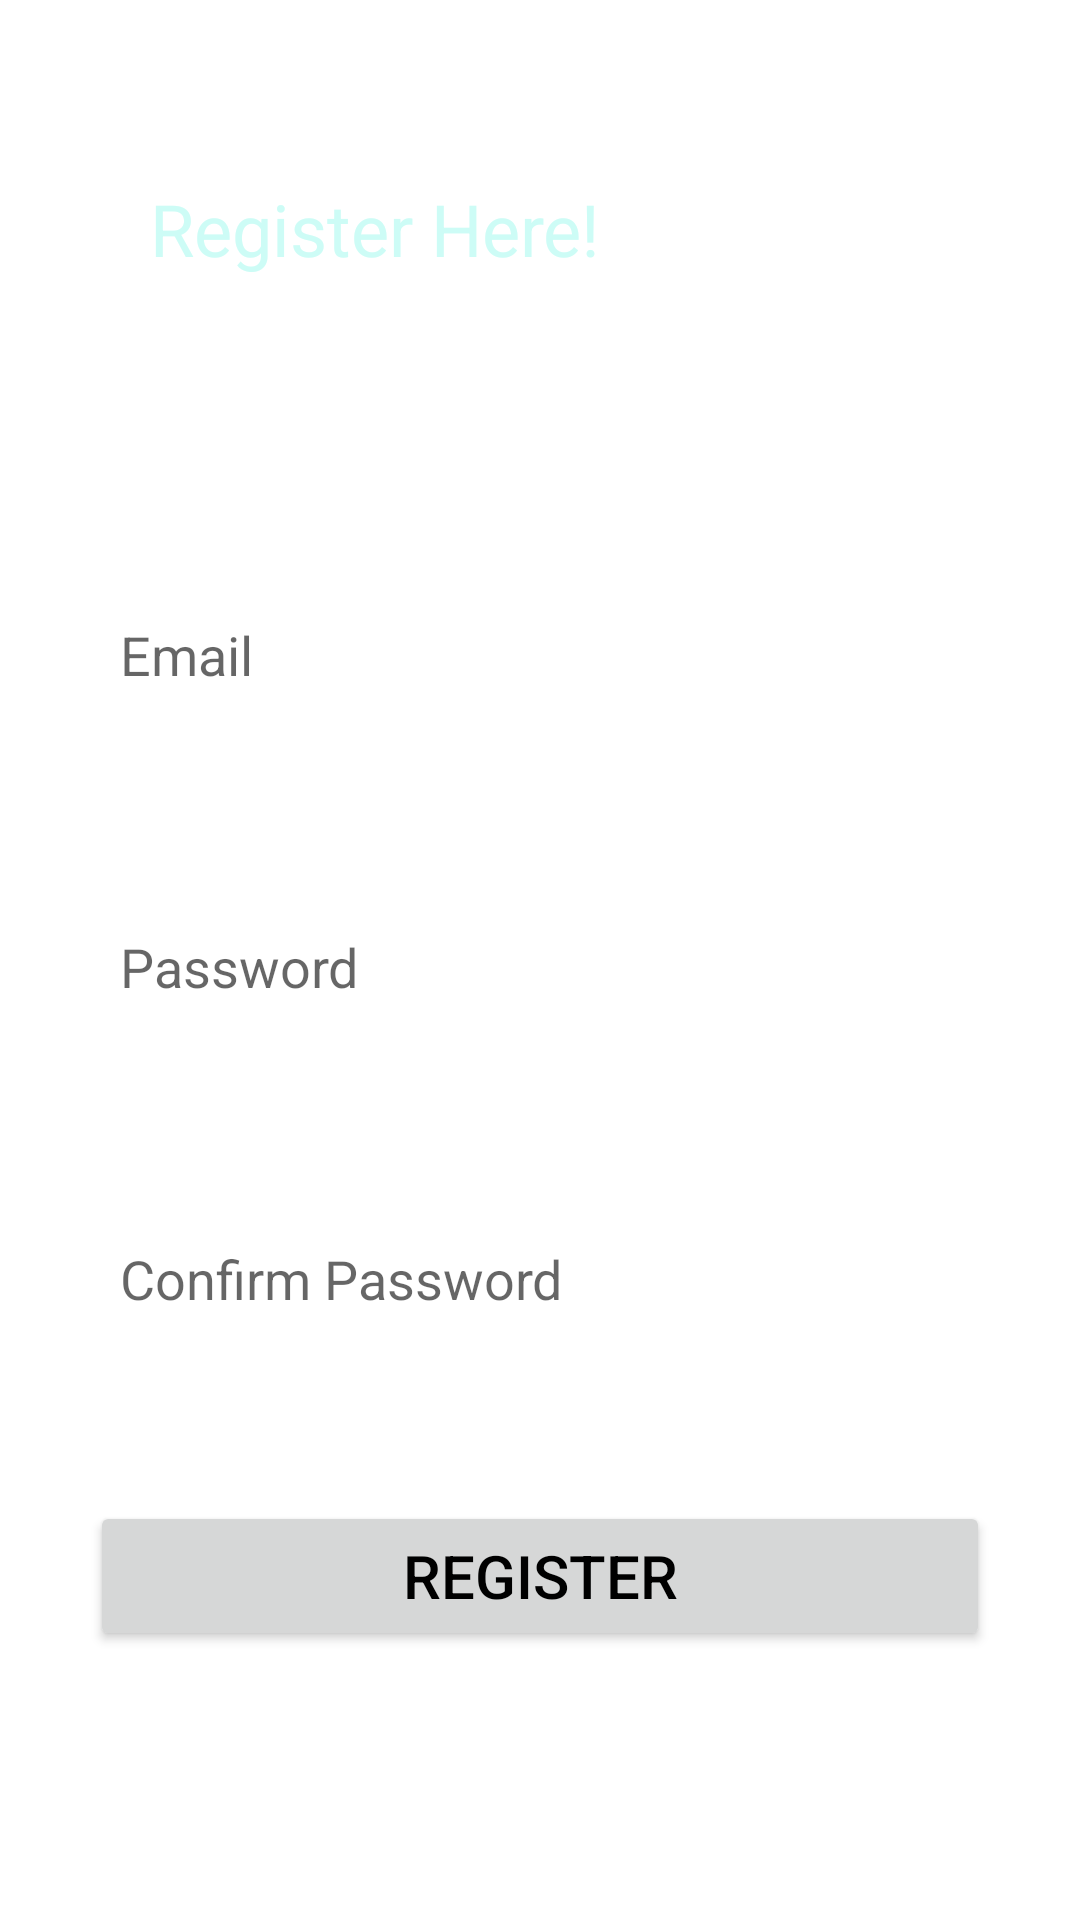

This screen was rendered from an Android layout file. Write that file and the resources it references.
<!-- AndroidManifest.xml: application theme Theme.SunhacksPatch1 -->
<!-- res/layout/activity_register.xml -->
<?xml version="1.0" encoding="utf-8"?>
<LinearLayout xmlns:android="http://schemas.android.com/apk/res/android"
    xmlns:app="http://schemas.android.com/apk/res-auto"
    xmlns:tools="http://schemas.android.com/tools"
    android:layout_width="match_parent"
    android:layout_height="match_parent"
    tools:context=".RegisterActivity"
    android:orientation="vertical"
    android:background="@drawable/top_view_background">

    <TextView
        android:id="@+id/textView"
        android:layout_width="wrap_content"
        android:layout_height="wrap_content"
        android:layout_marginTop="60dp"
        android:text="Register Here!"
        android:layout_marginStart="50dp"
        android:textSize="24sp"
        android:textColor="#CDFCF6"
        app:layout_constraintEnd_toEndOf="parent"
        app:layout_constraintHorizontal_bias="0.088"
        app:layout_constraintStart_toStartOf="parent"
        app:layout_constraintTop_toTopOf="parent" />

    <EditText
        android:id="@+id/editTextEmail"
        android:layout_width="300dp"
        android:layout_height="60dp"
        android:layout_marginTop="96dp"
        android:hint="Email"
        android:padding="10dp"
        android:background="@drawable/custom_edit_texts"
        android:layout_gravity="center" />

    <EditText
        android:id="@+id/editTextPassword"
        android:layout_width="300dp"
        android:layout_height="60dp"
        android:layout_marginTop="44dp"
        android:hint="Password"
        android:padding="10dp"
        android:inputType="numberPassword"
        android:background="@drawable/custom_edit_texts"
        android:layout_gravity="center" />

    <EditText
        android:id="@+id/editTextConfPassword"
        android:layout_width="300dp"
        android:layout_height="60dp"
        android:layout_marginTop="44dp"
        android:hint="Confirm Password"
        android:padding="10dp"
        android:inputType="numberPassword"
        android:background="@drawable/custom_edit_texts"
        android:layout_gravity="center" />

    <androidx.appcompat.widget.AppCompatButton
        android:id="@+id/btn_register_user"
        android:layout_width="300dp"
        android:layout_height="50dp"
        android:layout_marginTop="44dp"
        android:text="Register"
        android:textColor="@color/black"
        android:textSize="20sp"
        android:layout_gravity="center" />

</LinearLayout>
<!-- resources referenced by this layout -->
<resources>
  <color name="black">#FF000000</color>
  <!-- drawable custom_edit_texts (drawable) -->
  <?xml version="1.0" encoding="utf-8"?>
  <shape xmlns:android="http://schemas.android.com/apk/res/android"
      android:shape="rectangle">
  
      <stroke
          android:width="2px"
          android:color="@color/white" />
  
      <corners
          android:radius="20dp" />
  
  </shape>
  <style name="Theme.SunhacksPatch1" parent="Theme.MaterialComponents.DayNight.DarkActionBar">
          
          <item name="colorPrimary">@color/purple_500</item>
          <item name="colorPrimaryVariant">@color/purple_700</item>
          <item name="colorOnPrimary">@color/white</item>
          
          <item name="colorSecondary">@color/teal_200</item>
          <item name="colorSecondaryVariant">@color/teal_700</item>
          <item name="colorOnSecondary">@color/black</item>
          
          <item name="android:statusBarColor">?attr/colorPrimaryVariant</item>
          
      </style>
  <color name="white">#FFFFFFFF</color>
  <color name="purple_500">#FF6200EE</color>
  <color name="purple_700">#FF3700B3</color>
  <color name="teal_200">#FF03DAC5</color>
  <color name="teal_700">#FF018786</color>
</resources>
